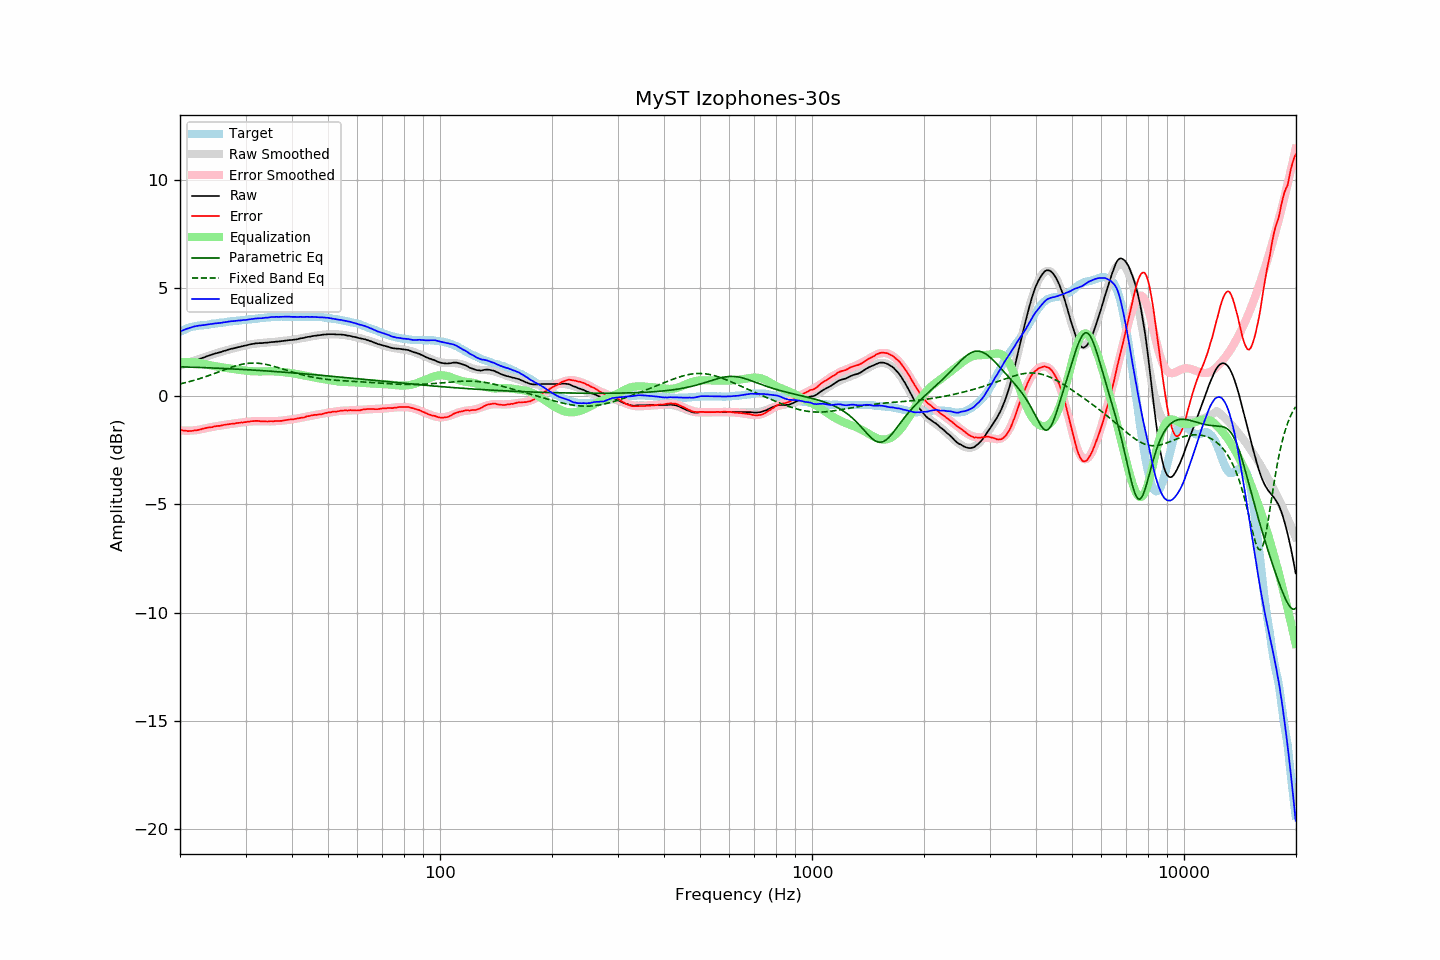

The data file committed next to this chart (first rows):
frequency, raw, error, smoothed, error_smoothed, equalization, parametric_eq, fixed_band_eq, equalized_raw, equalized_smoothed, target
20.00, 1.42, -1.55, 1.42, -1.58, 1.58, 1.36, 0.57, 2.99, 3.00, 2.97
20.20, 1.45, -1.56, 1.45, -1.58, 1.58, 1.36, 0.59, 3.03, 3.03, 3.01
20.40, 1.47, -1.58, 1.47, -1.58, 1.58, 1.36, 0.61, 3.05, 3.06, 3.05
20.61, 1.50, -1.58, 1.50, -1.59, 1.59, 1.36, 0.62, 3.08, 3.09, 3.08
20.81, 1.53, -1.59, 1.52, -1.59, 1.59, 1.35, 0.64, 3.12, 3.11, 3.12
21.02, 1.55, -1.61, 1.55, -1.59, 1.59, 1.35, 0.66, 3.14, 3.14, 3.16
21.23, 1.58, -1.60, 1.58, -1.59, 1.59, 1.35, 0.68, 3.16, 3.16, 3.18
21.44, 1.60, -1.60, 1.60, -1.58, 1.58, 1.35, 0.70, 3.18, 3.18, 3.20
21.66, 1.63, -1.59, 1.63, -1.58, 1.58, 1.34, 0.72, 3.21, 3.20, 3.22
21.87, 1.66, -1.57, 1.65, -1.57, 1.57, 1.34, 0.74, 3.23, 3.22, 3.23
22.09, 1.68, -1.57, 1.68, -1.56, 1.56, 1.34, 0.77, 3.24, 3.24, 3.25
22.31, 1.70, -1.56, 1.70, -1.56, 1.56, 1.34, 0.79, 3.25, 3.26, 3.26
22.54, 1.73, -1.54, 1.73, -1.54, 1.54, 1.33, 0.81, 3.27, 3.27, 3.27
22.76, 1.75, -1.53, 1.75, -1.53, 1.53, 1.33, 0.83, 3.27, 3.28, 3.28
22.99, 1.78, -1.50, 1.78, -1.51, 1.51, 1.33, 0.86, 3.29, 3.29, 3.28
23.22, 1.80, -1.49, 1.80, -1.49, 1.49, 1.33, 0.88, 3.29, 3.30, 3.29
23.45, 1.83, -1.47, 1.83, -1.48, 1.48, 1.32, 0.91, 3.31, 3.31, 3.30
23.69, 1.86, -1.45, 1.85, -1.46, 1.46, 1.32, 0.94, 3.32, 3.32, 3.31
23.92, 1.88, -1.44, 1.88, -1.45, 1.45, 1.32, 0.96, 3.33, 3.33, 3.32
24.16, 1.91, -1.43, 1.90, -1.43, 1.43, 1.31, 0.99, 3.34, 3.33, 3.34
24.40, 1.93, -1.43, 1.93, -1.42, 1.42, 1.31, 1.02, 3.35, 3.34, 3.36
24.65, 1.96, -1.40, 1.95, -1.40, 1.40, 1.31, 1.04, 3.36, 3.35, 3.36
24.89, 1.98, -1.39, 1.98, -1.39, 1.39, 1.30, 1.07, 3.37, 3.37, 3.37
25.14, 2.00, -1.38, 2.00, -1.38, 1.38, 1.30, 1.10, 3.38, 3.38, 3.38
25.39, 2.02, -1.37, 2.02, -1.36, 1.36, 1.30, 1.13, 3.38, 3.39, 3.39
25.65, 2.04, -1.37, 2.04, -1.35, 1.35, 1.29, 1.15, 3.39, 3.40, 3.40
25.91, 2.06, -1.35, 2.07, -1.34, 1.34, 1.29, 1.18, 3.40, 3.41, 3.40
26.16, 2.09, -1.32, 2.09, -1.33, 1.33, 1.29, 1.21, 3.42, 3.42, 3.41
26.43, 2.11, -1.31, 2.11, -1.32, 1.32, 1.28, 1.24, 3.43, 3.43, 3.42
26.69, 2.13, -1.30, 2.13, -1.31, 1.31, 1.28, 1.27, 3.43, 3.44, 3.43
26.96, 2.16, -1.29, 2.15, -1.29, 1.29, 1.28, 1.29, 3.45, 3.45, 3.45
27.23, 2.18, -1.28, 2.17, -1.28, 1.28, 1.27, 1.32, 3.46, 3.45, 3.46
27.50, 2.20, -1.27, 2.19, -1.27, 1.27, 1.27, 1.34, 3.47, 3.46, 3.47
27.77, 2.21, -1.26, 2.21, -1.26, 1.26, 1.26, 1.37, 3.47, 3.47, 3.47
28.05, 2.23, -1.26, 2.23, -1.25, 1.25, 1.26, 1.39, 3.48, 3.48, 3.49
28.33, 2.25, -1.24, 2.25, -1.24, 1.24, 1.26, 1.41, 3.49, 3.49, 3.49
28.62, 2.27, -1.23, 2.27, -1.23, 1.23, 1.25, 1.43, 3.50, 3.50, 3.50
28.90, 2.28, -1.23, 2.29, -1.22, 1.22, 1.25, 1.45, 3.50, 3.51, 3.51
29.19, 2.30, -1.21, 2.30, -1.21, 1.21, 1.24, 1.47, 3.51, 3.52, 3.51
29.48, 2.32, -1.22, 2.32, -1.20, 1.20, 1.24, 1.49, 3.52, 3.52, 3.53
29.78, 2.34, -1.19, 2.34, -1.19, 1.19, 1.24, 1.50, 3.53, 3.53, 3.53
30.08, 2.35, -1.19, 2.36, -1.18, 1.18, 1.23, 1.51, 3.53, 3.54, 3.54
30.38, 2.37, -1.17, 2.37, -1.17, 1.17, 1.23, 1.52, 3.54, 3.55, 3.54
30.68, 2.39, -1.17, 2.39, -1.17, 1.17, 1.22, 1.53, 3.56, 3.55, 3.56
30.99, 2.41, -1.15, 2.40, -1.16, 1.16, 1.22, 1.53, 3.57, 3.56, 3.56
31.30, 2.42, -1.15, 2.41, -1.16, 1.16, 1.21, 1.54, 3.57, 3.57, 3.57
31.61, 2.43, -1.15, 2.42, -1.15, 1.15, 1.21, 1.54, 3.58, 3.58, 3.58
31.93, 2.45, -1.14, 2.44, -1.15, 1.15, 1.21, 1.53, 3.60, 3.59, 3.58
32.24, 2.45, -1.14, 2.44, -1.15, 1.15, 1.20, 1.53, 3.60, 3.59, 3.58
32.57, 2.46, -1.14, 2.45, -1.15, 1.15, 1.20, 1.53, 3.61, 3.60, 3.60
32.89, 2.46, -1.15, 2.46, -1.15, 1.15, 1.19, 1.52, 3.61, 3.61, 3.61
33.22, 2.46, -1.16, 2.47, -1.15, 1.15, 1.19, 1.51, 3.61, 3.62, 3.62
33.55, 2.47, -1.16, 2.47, -1.15, 1.15, 1.18, 1.50, 3.62, 3.63, 3.63
33.89, 2.48, -1.16, 2.48, -1.15, 1.15, 1.18, 1.48, 3.63, 3.63, 3.64
34.23, 2.48, -1.17, 2.49, -1.16, 1.16, 1.17, 1.47, 3.63, 3.64, 3.64
34.57, 2.49, -1.16, 2.49, -1.16, 1.16, 1.17, 1.45, 3.65, 3.65, 3.65
34.92, 2.50, -1.15, 2.50, -1.16, 1.16, 1.16, 1.43, 3.66, 3.65, 3.65
35.27, 2.51, -1.15, 2.50, -1.16, 1.16, 1.16, 1.41, 3.67, 3.66, 3.66
35.62, 2.51, -1.16, 2.51, -1.16, 1.16, 1.15, 1.39, 3.66, 3.67, 3.67
35.97, 2.52, -1.15, 2.52, -1.15, 1.15, 1.15, 1.37, 3.67, 3.67, 3.66
... 635 more rows
